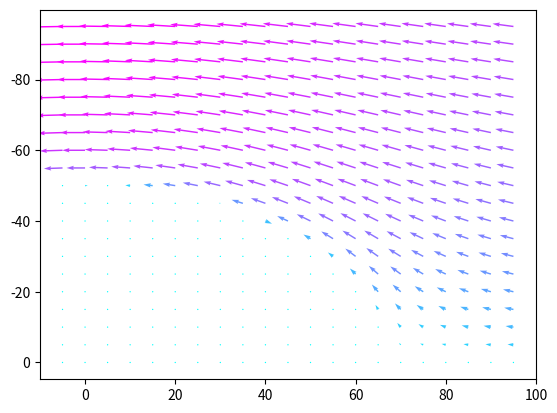

This chart was generated by the following Python code: (Note: this script raises an exception after producing the figure.)
"""
Regen power simulation in cylindrical/oval wind field


[redacted]


"""

import numpy as np
from matplotlib import pyplot as plt
import csv
from matplotlib import ticker, cm


# Define general hill parameters

R_ridge = 50.0 # [m] Radius of the hill/ridge
U_inf = -25.0 # [m/s] Mean wind speed (negative to have flow flow right to left)
flow_type = 'oval' # Defines if hill is cylindrical or oval, options: 'oval' and 'circle'

# Oval shaped hill parameters
a = 45 # m, defines loci x-position
x_stag = 67 # m, defines a-axis of standard oval
b = np.sqrt(x_stag**2 - a**2) # calculates b parameter of oval

surf_rough = 0.5 # m, surface roughness

oval_pointsx = np.array([])
oval_pointsz = np.array([])

def wind_comp(x_i, z_i, U):
    ## Wind field calculation function

    # Description: Given an x and z coordinate and the mean wind speed it calculates the wind field velocity components
    #              using potential flow theory and a logarithmic boundary layer

    if flow_type == 'oval':

        m = np.pi * U_inf / a * (x_stag ** 2 - a **2)
        v_x = U_inf + m / (2 * np.pi) * ((x_i + a) / ((x_i+0.001 + a) ** 2 + z_i ** 2) - (x_i+0.001 - a) / ((x_i+0.001 - a)**2 + z_i**2))
        v_z = -(m * z_i) / (2 * np.pi) * (1 / ((x_i+0.001 + a)**2 + z_i**2) - 1 / ((x_i+0.001 - a)**2 + z_i**2))

        ellipse_eq = (x_i ** 2) / (x_stag ** 2) + (z_i ** 2) / (b ** 2)
        if ellipse_eq < 1:
            return 0.0, 0.0

        if x_i < x_stag:

            z_ellipse = -b / x_stag * np.sqrt(x_stag ** 2 - x_i ** 2)

            mult_factor = (np.log(-(z_i - z_ellipse) / surf_rough)) / (np.log(-(-70 - z_ellipse) / surf_rough))
            if mult_factor < 0:
                print("z_ab =", -(z_i - z_ellipse), "mult =", mult_factor)
            if not (np.isnan(mult_factor)):
                v_x *= mult_factor
                v_z *= mult_factor

        else:
            if z_i < 0:
                z_ellipse = -0.01
                mult_factor = (np.log(-(z_i - z_ellipse) / surf_rough)) / (np.log(-(-70 - z_ellipse) / surf_rough))
                v_x *= mult_factor
                v_z *= mult_factor
            else:
                return 0.0, 0.0
        return v_x, v_z

    elif flow_type == 'circle':
        theta = np.arctan2(-z_i, x_i)
        r = np.sqrt(x_i**2 + z_i**2)

        global R_ridge
        u_r = (1-((R_ridge**2)/(r**2)))*U*np.cos(theta)
        u_th = -(1+((R_ridge**2)/(r**2)))*U*np.sin(theta)

        if R_ridge**2 - x_i**2 > 0:
            z_circle = -np.sqrt(R_ridge**2 - x_i**2)

        else:
            z_circle = -0.01
        mult_factor = (np.log(-(z_i - z_circle) / surf_rough)) / (np.log(-(-70 - z_circle) / surf_rough))
        u_x = np.cos(theta)*u_r - np.sin(theta)*u_th*mult_factor
        u_z = (np.sin(theta)*u_r + np.cos(theta)*u_th)*mult_factor


        if r<R_ridge:
            return 0.0,0.0

        return u_x, u_z

vwind_comp = np.vectorize(wind_comp) # Vectorizes the wind comp function so arrays can be parsed and returned by the new
                                     # vwind_comp function

def calc_jacobian(i, j, dx, dz, u_xs, u_zs):
    # calculates the jacobian of the wind field using the central difference formula for the
    # first spatial derivatives

    J = np.array([[(u_xs[j, i+1]-u_xs[j, i-1])/2*dx, (u_xs[j+1, i]-u_xs[j-1, i])/2*dz],
                  [(u_zs[j, i+1]-u_zs[j, i-1])/2*dx, (u_zs[j+1, i]-u_zs[j-1, i])/2*dz]])
    return J

def x_to_i(x_coor, max_i, x_coords):
    # converts x coordinate in meters to closest discrete i index of grid

    i = int(np.around(x_coor*(1/dx)) + x_coords[-1])
    if i>max_i:
        return max_i-2
    elif i < 0:
        return 0
    else:
        return i

def z_to_j(z_coor, max_j, z_coords):
    # converts z coordinate in meters to closest discrete j index of grid
    j = int(np.around(z_coor*(1/dz)) + z_coords[-1])
    if j>max_j:
        return max_j-2
    elif j < 0:
        return 0
    else:
        return j



x_vels = np.array([])
z_vels = np.array([])

## Specify 2D grid resolution [in meters]
dx = 0.5
dz = -0.5
## ======================================

## Create x and z coordinate array
x_coords = np.arange(-5, 100, dx) # specifies range of x coords
z_coords = np.arange(0, -100, dz)  # specifies range of z coords
## ======================================

xs, zs = np.meshgrid(x_coords, z_coords) # create meshgrid to construct wind velocity field

Winds_u, Winds_v = vwind_comp(xs, zs, U_inf) # generates 2D matrices with horizontal and vertical wind velocity components

Total_wind = np.sqrt(np.power(Winds_u, 2) + np.power(Winds_v, 2)) # generates 2D matrix with total wind velocities

jacobians = np.zeros((len(x_coords), len(z_coords), 2,2)) # Initialize empty jacobian matrix

for i in range(1, x_coords.size-1):
    for j in range(1, z_coords.size-1):
        #print("i:", i)
        #print("j:", j)
        jacobians[i, j] = calc_jacobian(i, j, dx, dz, Winds_u, Winds_v)



if flow_type == 'circle':
    # generates cartesian coordinates where edge of hill is present (for circular shaped hill)
    thetas = np.arange(0, 180, 0.01)
    xs_hill = R_ridge*np.cos(thetas)
    zs_hill = -R_ridge*np.sin(thetas)

else:
    # generates cartesian coordinates where edge of hill is present (for oval shaped hill)
    ts = np.arange(0, 2 * np.pi, 0.01)
    u = np.tan(ts / 2)
    xs_hill = x_stag * (1 - u ** 2) / (u ** 2 + 1)
    zs_hill = -(2 * b * u) / (u ** 2 + 1)


fig, ax = plt.subplots(1,1) # initialize pyplot figures (2 rows, 3 columns)
#ax[0][0].invert_yaxis() # invert y-axis on plot (represent z-axis)
ax.invert_yaxis()
skip=(slice(None,None,10),slice(None,None,10))
#ax[0][0].quiver(xs[skip], zs[skip], Winds_u[skip], Winds_v[skip], Total_wind[skip], cmap='Reds') # plots vector field
qv1 = ax.quiver(xs[skip], zs[skip], Winds_u[skip], Winds_v[skip], Total_wind[skip], cmap='cool') # plots vector field
#ax[0][0].streamplot(xs, zs, Winds_u, -Winds_v, density=1) # creates streamlines on plot
ax.streamplot(xs, zs, Winds_u, -Winds_v, density=1) # creates streamlines on plot
#ax[0][0].plot(xs_hill, zs_hill, '-r')
ax.plot(xs_hill, zs_hill, '-r')


## initial conditions for simulated aircraft in wind field
m = 4.0 # kg

S = 1 # m^2
rho = 1.225 # kg/m^3
g = 9.80665 # m/s^2
CL_alpha = 5.7 # 1/rad
alpha_0L = np.deg2rad(-4)
AR = 6
e = 0.8
CD_0 = 0.1
W = m*g
V_a = 25 #m/s
gamma_a = -10*(np.pi/180) # deg/rad
dgamma_dt = 0 # rad/s
dt = 0.01 # s
t = 0 #s
x_i = 17
z_i = -5
D_prop = 0.3 # m

Cdi_coef = 1/(np.pi*AR*e) # 1/pi*A*e

P_maxs = (16/27)*(rho/2)* Total_wind**3 * (np.pi*D_prop**2)/4

S_turb_spec = 0.14 # 0.006 for smallest point at gridsize of 0.1


def calc_eq():
    C_L_req = W/(0.5*rho*np.power(Total_wind, 2)*S) * (np.abs(Winds_u)/Total_wind)
    C_D_req = W / (0.5 * rho * np.power(Total_wind, 2) * S) * (np.abs(Winds_v) / Total_wind)

    C_D_min_ach = CD_0+np.power(C_L_req, 2)*Cdi_coef
    C_D_max_ach = C_D_min_ach + 1*(2/9)*S_turb_spec

    C_D_turb = C_D_req - C_D_min_ach

    D_turb = 0.5*rho*np.power(Total_wind, 2)*S*C_D_turb

    alpha = C_L_req / CL_alpha + alpha_0L

    stall = (alpha > np.deg2rad(15)) & (alpha < np.deg2rad(-10))
    print("stall condition:", stall[stall == True])
    C_L_req[stall] = np.nan
    C_D_req[stall] = np.nan
    C_D_min_ach[stall] = np.nan
    C_D_max_ach[stall] = np.nan
    alpha[stall] = np.nan

    eq_points = (C_D_req > C_D_min_ach) & (C_D_req < C_D_max_ach)
    P_turb = 0.5*rho*S*np.power(Total_wind, 3)*C_D_turb
    P_turb[eq_points == False] = np.nan
    alpha[eq_points == False] = np.nan
    D_turb[eq_points == False] = np.nan
    return P_turb, np.rad2deg(alpha), D_turb

# vars to store
ts = np.array([])
V_as = np.array([])
x_is = np.array([])
z_is = np.array([])
W_xs_s = np.array([])
W_zs_s = np.array([])
Ps_turb = np.array([])
V_airs = np.array([])
#print(wind_comp(-11, -12, U_inf))

C_L_opt = np.sqrt(3*np.pi*AR*e*CD_0)
C_D_opt = CD_0 + C_L_opt**2/(np.pi*AR*e)

P_turbs, alphas_eq, D_turb = calc_eq()


while t < 1:

    if np.isnan(x_i):
        print("BIG ERROR")
    i = x_to_i(x_i, len(x_coords)-1, x_coords)
    j = z_to_j(z_i, len(z_coords)-1, z_coords)

    U_x, U_z = wind_comp(x_i, z_i, U_inf)
    V_air = np.sqrt(U_x**2 + U_z**2)
    V_airs = np.append(V_airs, V_air)
    U_z = -1*U_z
    x_dot_i = V_a * np.cos(gamma_a) + U_x
    z_dot_i = -V_a * np.sin(gamma_a) + U_z
    W_xs_s = np.append(W_xs_s, U_x)
    W_zs_s = np.append(W_zs_s, U_z)
    #print(i, j)
    gamma_test = np.arctan2(z_dot_i-U_z, x_dot_i -  U_x)
    #print(gamma_test*180/np.pi)


    M1 = np.array([np.sin(gamma_a), np.cos(gamma_a)])
    M3 = np.array([x_dot_i, z_dot_i])
    M3 = np.reshape(M3, (2,1))
    temp_M = np.matmul(M1, jacobians[i,j])
    #print("temp_M: ", temp_M)
    #print("M3: ", M3)
    MUL = np.matmul(temp_M, M3)

    L_m = g*np.cos(gamma_a) + V_a*dgamma_dt - MUL

    C_L = L_m*m / (0.5*rho*V_a**2*S)
    C_D = CD_0 + (C_L**2)/(np.pi*AR*e)

    Drag_m_turbine = (1/9*m) * rho * V_a**2 * np.pi * D_prop**2
    P_turbine = Drag_m_turbine*m
    Ps_turb = np.append(Ps_turb, P_turbine)


    D_m = (1/(2*m)) * rho * V_a**2 * S * CD_0 + ((m*(L_m)**2)) / (0.5*rho*V_a**2 * S * np.pi * AR * e) + Drag_m_turbine
    tan_gamma = (Drag_m_turbine + D_m)/(L_m)
    gamma_goal = np.arctan2(Drag_m_turbine + D_m, L_m)

    # if gamma_goal-gamma_test > 2*(np.pi/180):
    #     dgamma_dt = -15*(np.pi/180)
    # elif gamma_goal-gamma_test < -2*(np.pi/180):
    #     dgamma_dt = 15 * (np.pi / 180)
    # else:
    #     dgamma_dt = 0

    #print(gamma_goal*(180/np.pi))
    N1 = np.array([np.cos(gamma_a), -np.sin(gamma_a)])
    N3 = np.array([x_dot_i, z_dot_i])
    N3 = np.reshape(N3, (2, 1))
    temp_N = np.matmul(N1, jacobians[i,j])
    #print("temp_N: ", temp_N)
    #print("N3: ", N3)
    NUL = np.matmul(temp_N, N3)
    dVa_dt = -g*np.sin(gamma_a) - D_m - NUL

    ts = np.append(ts, t)
    V_as = np.append(V_as, V_a)
    x_is = np.append(x_is, x_i)
    z_is = np.append(z_is, z_i)

    V_a += dVa_dt*dt
    x_i += x_dot_i*dt
    z_i += z_dot_i*dt
    gamma_a += dgamma_dt*dt
    t += dt

def get_local_min_h_dot(V_loc):
    min_h_dot = (rho * S * CD_0) / (2 * m * g) * V_loc ** 3 + (2 * m * g * Cdi_coef) / (rho * S * V_loc)
    return min_h_dot

#ax[0][0].plot(x_is, z_is)
#ax.plot(x_is, z_is)
#min_h_dot = np.sqrt(W/(0.5*rho*S))*C_D_opt/(C_L_opt**(1.5))
print(P_maxs)
P_turbs = np.ma.masked_where(Winds_v <= get_local_min_h_dot(Total_wind), P_turbs) # changed to P_maxs
P_turb_max = np.nanmax(P_turbs)
print("max P_turb:", P_turb_max)
#5 * round(P_turb_max/5)+0.1
D_turbs = np.ma.masked_where(Winds_v <= get_local_min_h_dot(Total_wind), D_turb)

colormap_levels = np.arange(0, 5 * round(P_turb_max/5), 0.1)
colormap_levels2 = np.arange(0, 1 * round(np.nanmax(D_turbs)/1), 0.1)





#colormap_levels = 50
#cp = ax[0][0].contourf(xs, zs, P_turbs , colormap_levels,cmap='Reds')#locator=ticker.LogLocator(subs=0.5), cmap='Reds')
#cp = ax.contourf(xs, zs, P_turbs, colormap_levels, cmap='Reds')#locator=ticker.LogLocator(subs=0.5), cmap='Reds')
cp3 = ax.contourf(xs, zs, D_turbs, colormap_levels2, cmap='Reds')

xs_eq = np.ma.masked_where(np.isnan(P_turbs), xs)
zs_eq = np.ma.masked_where(np.isnan(P_turbs), zs)
#ax.plot(xs_eq, zs_eq, '*r')
#cbar = plt.colorbar(cp)
cbar3 = plt.colorbar(cp3)
#cbar.set_label("Max regen power [W]")
cbar3.set_label("Max Turbine Drag [N]")

cbar2 = plt.colorbar(qv1)
cbar2.set_label("Total wind speed [m/s]")
#ax[0][0].set_xlabel('x location [m]')
ax.set_xlabel('x location [m]')
#ax[0][0].set_ylabel('z location [m]')
ax.set_ylabel('z location [m]')
#str(np.around(S_turb_spec*100, 2)) + ' % of S'
ax.set_title('Regen simulation for oval hill section, surf roughness: ' + str(surf_rough) + ' [V_inf = ' + str(U_inf) + ']')
# ax[0][1].plot(x_is, V_as)
# ax[0][1].set_ylabel('Airspeed [m/s]')
# ax[1][0].plot(x_is, W_xs_s)
# ax[1][0].set_ylabel('Wx [m/s]')
# ax[1][0].set_xlabel('x location [m]')
# ax[1][1].plot(x_is, W_zs_s)
# ax[1][1].set_ylabel('Wz [m/s]')
# ax[1][1].set_xlabel('x location [m]')
# ax[0][2].plot(x_is, Ps_turb)
# ax[0][2].set_ylabel('P_turb [W]')
# ax[0][2].set_xlabel('x location [m]')
#ax.plot(oval_pointsx, oval_pointsz, '*b')
ax.set_xlim([0,100])
ax.set_ylim([0,-100])
plt.show()

#np.savetxt("results.csv", P_turbs, delimiter=",")
#np.savetxt("total_winds.csv", Total_wind, delimiter=",")
#np.savetxt("winds_u.csv", Winds_u, delimiter=",")
#np.savetxt("winds_v.csv", Winds_v, delimiter=",")
